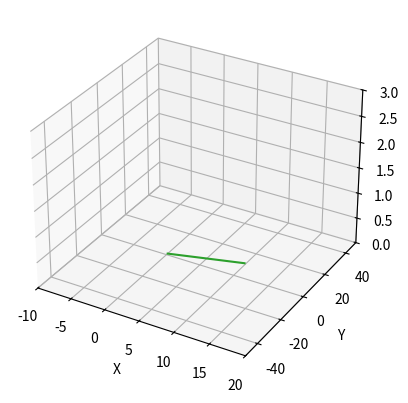

This chart was generated by the following Python code: (Note: this script raises an exception after producing the figure.)
from matplotlib import pyplot as plt
import numpy as np
from mpl_toolkits.mplot3d import Axes3D
from matplotlib import animation
import numpy as np
import matplotlib.pyplot as plt
import mpl_toolkits.mplot3d.axes3d as p3
import matplotlib.animation as animation
from scipy.optimize import fsolve
import math
import random

fig = plt.figure()
ax = fig.add_subplot(projection='3d')

line, = ax.plot3D([],[],[],'.')
line1, = ax.plot3D([],[],[])

# Setting the axes properties
ax.set_xlim3d([-10.0, 20.0])
ax.set_xlabel('X')

ax.set_ylim3d([-50.0, 50.0])
ax.set_ylabel('Y')

ax.set_zlim3d([0.0, 3.0])
ax.set_zlabel('Z')



def LorentzBoost(v_vector,co_vector): #boosts the vector co_vector with the speed v_vector

    v_x = v_vector[0]
    v_y = v_vector[1]
    v_z = v_vector[2]
    

    v = np.sqrt(v_x**2 + v_y**2 + v_z**2)

    c = 1 #c := 100% the speed of light

    gamma = 1/np.sqrt(1-(v**2/c**2))

    B = np.array([[gamma, ((-gamma*v_x)/c), ((-gamma*v_y)/c), ((-gamma*v_z)/c)],
                [((-gamma*v_x)/c), (1 + ((gamma-1)*(((v_x**2))/v**2))), ((gamma-1)*((v_x*v_y)/v**2)), ((gamma-1)*((v_x*v_z)/v**2))],
                [((-gamma*v_y)/c), ((gamma-1)*((v_y*v_x)/v**2)), (1 + ((gamma-1)*(((v_y**2))/v**2))) , ((gamma-1)*((v_y*v_z)/v**2))],
                [((-gamma*v_z)/c), ((gamma-1)*((v_z*v_x)/v**2)), ((gamma-1)*((v_z*v_y)/v**2)), (1 + ((gamma-1)*(((v_z**2))/v**2)))]])

    return np.matmul(B, co_vector)


def functiontosolve(lam,tau,x,y,v_vector):

    x = np.array([lam[0],x[0],x[1],x[2]])
    o = np.array([tau,y[0],y[1],y[2]])
    xP = LorentzBoost(v_vector,x)

    s = np.subtract(xP,o)

    d = np.linalg.norm(s[1:])

    return(d+xP[0]-tau)

def Transform(x,y,v_vector,tau):

    lam = fsolve(functiontosolve,x0=tau,args=(tau,x,y,v_vector))

    x = np.array([lam[0],x[0],x[1],x[2]])
    xP = LorentzBoost(v_vector,x)


    return xP

def get_sphere_coordinates(radius, center_x, center_y, center_z):

    x_coordinates = []
    y_coordinates = []
    z_coordinates = []

    

    for theta in np.arange(0, 4 * math.pi, 0.7):
        for phi in np.arange(0, 8 * math.pi, 0.6):
            x = center_x + radius * math.sin(phi) * math.cos(theta)
            y = center_y + radius * math.sin(phi) * math.sin(theta)
            z = center_z + radius * math.cos(phi)

            x_coordinates.append(x)
            y_coordinates.append(y)
            z_coordinates.append(z)

    return x_coordinates,y_coordinates,z_coordinates

sphere_coordinates = get_sphere_coordinates(3, 1, 3, 4)
    ##print(sphere_coordinates)

def positionTransform(array_x, array_y,array_z,o,v,ntau):
    pnposition = []
    
    def get_min_array(array1, array2, array3):

        len1 = len(array1)
        len2 = len(array2)
        len3 = len(array3)

        if len1 <= len2 and len1 <= len3:
            return array1
        elif len2 <= len1 and len2 <= len3:
            return array2
        else:
            return array3

    for i in range(0, len(array_x)):
        pnposition.append(Transform(np.array([array_x[i],array_y[i],array_z[i]]),o,v,ntau)[1:])

    return pnposition

import numpy as np

def generate_cube_coordinates(num_points):
  # Create arrays for the x, y, and z coordinates
  x = np.zeros(num_points)
  y = np.zeros(num_points)
  z = np.zeros(num_points)

  # Calculate the separation between points along each axis
  separation = 2 / np.sqrt(num_points)

  # Set the initial coordinates
  x[0] = -1
  y[0] = -1
  z[0] = -1

  # Set the remaining coordinates
  for i in range(1, num_points):
    # If the current x coordinate is greater than 1, move to the next y level
    if x[i-1] > 1:
      x[i] = -1
      y[i] = y[i-1] + separation
      z[i] = z[i-1]
    # If the current y coordinate is greater than 1, move to the next z level
    elif y[i-1] > 1:
      x[i] = x[i-1] + separation
      y[i] = -1
      z[i] = z[i-1] + separation
    # Otherwise, move to the next x coordinate
    else:
      x[i] = x[i-1] + separation
      y[i] = y[i-1]
      z[i] = z[i-1]

  return x, y, z

x_coords = [0,0,0,0,-4,-4,-4,-4]
y_coords = [0,64,64,0, 0, 64, 64, 0]
z_coords = [0,0,1,1, 0, 0, 1, 1]

xc_coords = [0 + 0.2*i for i in range(0,50)]
yc_coords = [1 + 0.2*i for i in range(0,50)]
zc_coords = [1 for i in range(0,50)]

plt.plot(xc_coords,yc_coords)
plt.plot3D(zc_coords)
plt.show()


def update(ntau):
    data = []

    o = np.array([0,10,0])

    v_rs = np.array([0,0.95,0])

    #pnposition = positionTransform(x_coords,y_coords,z_coords,o,v_rs,ntau)
    pnposition = positionTransform(xc_coords,yc_coords,zc_coords,o,v_rs,ntau)

    data.append(pnposition)
    

    x = []
    y = []
    z = []

    for i in range(0,len(data)):
        for n in range(0,len(data[0])):
            x.append(data[i][n][0])
            y.append(data[i][n][1])
            z.append(data[i][n][2])
    
    line.set_data(x,y)
    line.set_3d_properties(z)
    

    return line,

ani = animation.FuncAnimation(fig, update, frames= 100, interval=100, blit=False)
plt.show()